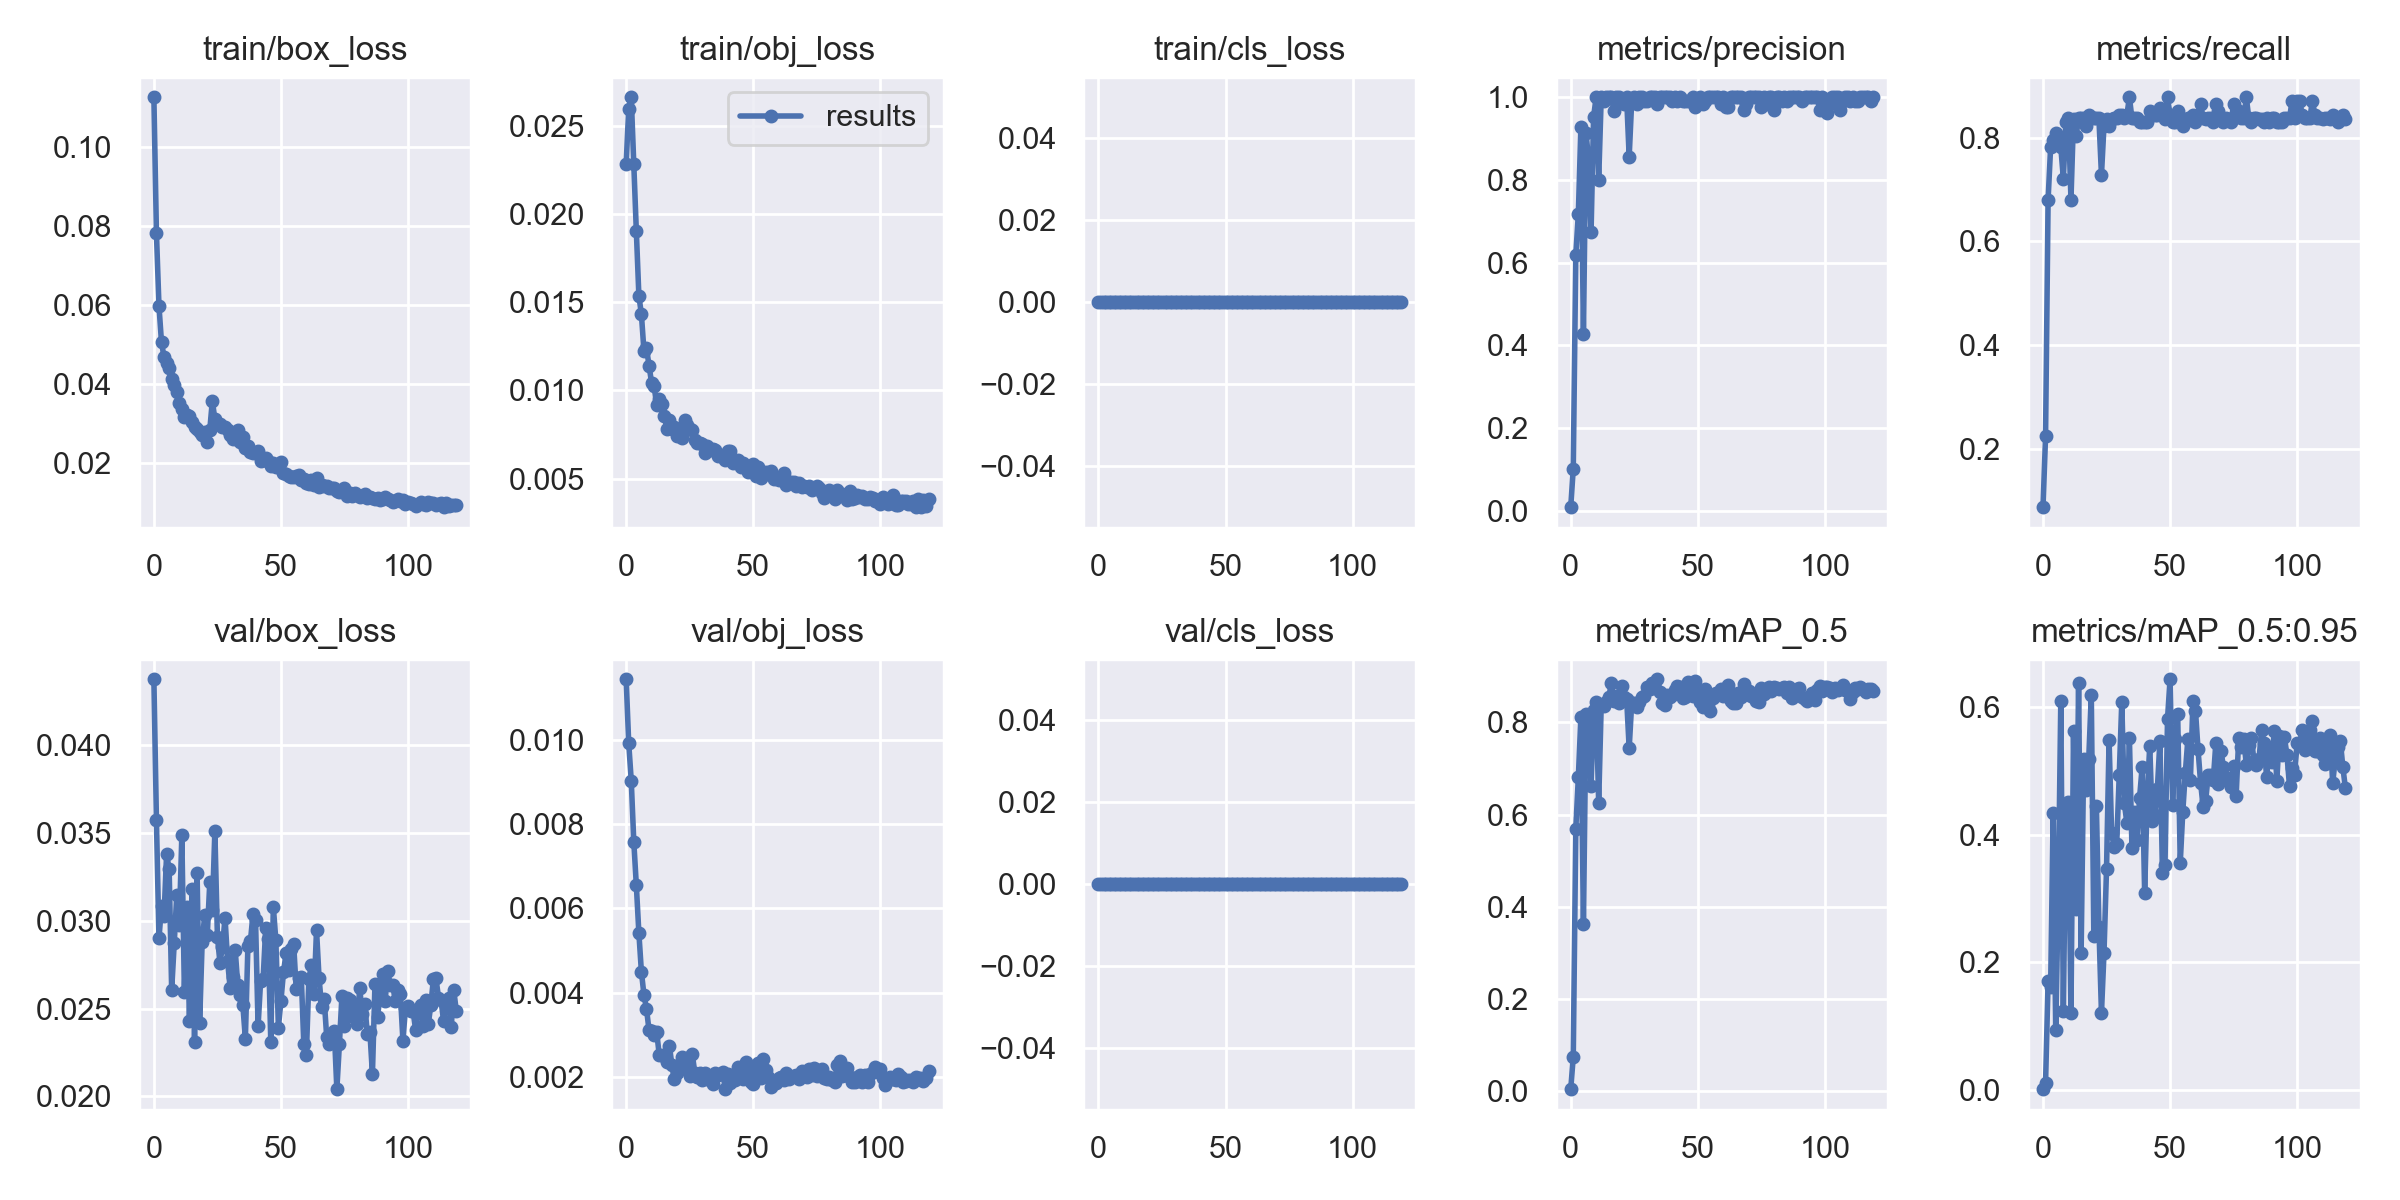

Source data for this figure (header and first rows):
epoch, train/box_loss, train/obj_loss, train/cls_loss, metrics/precision, metrics/recall, metrics/mAP_0.5, metrics/mAP_0.5:0.95, val/box_loss, val/obj_loss, val/cls_loss, x/lr0, x/lr1, x/lr2
0, 0.1124, 0.02282, 0, 0.00866, 0.08843, 0.00512, 0.0006384, 0.04378, 0.01144, 0, 0.00021, 0.00021, 0.09811
1, 0.07819, 0.02596, 0, 0.102, 0.2245, 0.07517, 0.01004, 0.03575, 0.009927, 0, 0.0004299, 0.0004299, 0.09613
2, 0.05973, 0.02661, 0, 0.6192, 0.6803, 0.5697, 0.1702, 0.02899, 0.009034, 0, 0.0006496, 0.0006496, 0.09415
3, 0.05051, 0.02282, 0, 0.7187, 0.782, 0.6814, 0.161, 0.03084, 0.007583, 0, 0.0008689, 0.0008689, 0.09217
4, 0.04681, 0.01902, 0, 0.9276, 0.7959, 0.8112, 0.4349, 0.03029, 0.006548, 0, 0.001088, 0.001088, 0.09019
5, 0.04523, 0.01536, 0, 0.4279, 0.8095, 0.3624, 0.09358, 0.0338, 0.005414, 0, 0.001306, 0.001306, 0.08821
6, 0.04403, 0.0143, 0, 0.914, 0.7955, 0.8187, 0.3025, 0.03297, 0.004489, 0, 0.001522, 0.001522, 0.08622
7, 0.04128, 0.01224, 0, 0.8518, 0.7821, 0.8034, 0.6101, 0.02605, 0.003945, 0, 0.001738, 0.001738, 0.08424
8, 0.03967, 0.01238, 0, 0.6733, 0.7211, 0.6632, 0.1236, 0.02871, 0.003612, 0, 0.001953, 0.001953, 0.08225
9, 0.03793, 0.0114, 0, 0.9529, 0.8299, 0.827, 0.4346, 0.03146, 0.003104, 0, 0.002166, 0.002166, 0.08027
10, 0.03526, 0.01043, 0, 0.9999, 0.8367, 0.8446, 0.4515, 0.02977, 0.003094, 0, 0.002377, 0.002377, 0.07828
11, 0.03382, 0.01024, 0, 0.7997, 0.6803, 0.625, 0.1194, 0.03487, 0.002994, 0, 0.002587, 0.002587, 0.07629
12, 0.03164, 0.009173, 0, 1, 0.8367, 0.8383, 0.5623, 0.02595, 0.003066, 0, 0.002794, 0.002794, 0.07429
13, 0.03208, 0.009483, 0, 0.9914, 0.8027, 0.8367, 0.2832, 0.03079, 0.002525, 0, 0.003, 0.003, 0.0723
14, 0.0319, 0.009239, 0, 1, 0.8367, 0.8434, 0.6386, 0.02428, 0.002515, 0, 0.003203, 0.003203, 0.0703
15, 0.0303, 0.008557, 0, 0.9999, 0.8367, 0.8545, 0.2146, 0.03179, 0.002497, 0, 0.003403, 0.003403, 0.0683
16, 0.02905, 0.007822, 0, 1, 0.8367, 0.8862, 0.5184, 0.02311, 0.002347, 0, 0.003601, 0.003601, 0.0663
17, 0.02877, 0.008326, 0, 0.968, 0.8229, 0.8459, 0.4697, 0.03271, 0.002741, 0, 0.003796, 0.003796, 0.0643
18, 0.02787, 0.007791, 0, 1, 0.8435, 0.8566, 0.5196, 0.02416, 0.002271, 0, 0.003988, 0.003988, 0.06229
19, 0.02706, 0.007893, 0, 0.9999, 0.8367, 0.8425, 0.6194, 0.0288, 0.001949, 0, 0.004177, 0.004177, 0.06028
20, 0.02787, 0.007409, 0, 0.9919, 0.8367, 0.8787, 0.2409, 0.03034, 0.002099, 0, 0.004363, 0.004363, 0.05826
21, 0.02546, 0.00757, 0, 0.984, 0.8367, 0.8552, 0.4453, 0.02917, 0.002204, 0, 0.004545, 0.004545, 0.05625
22, 0.02844, 0.007287, 0, 0.9996, 0.8367, 0.8519, 0.2558, 0.0322, 0.002463, 0, 0.004724, 0.004724, 0.05422
23, 0.03576, 0.008308, 0, 0.856, 0.7279, 0.7439, 0.1204, 0.03063, 0.002199, 0, 0.004899, 0.004899, 0.0522
24, 0.03111, 0.008056, 0, 0.9916, 0.8231, 0.8428, 0.2147, 0.03513, 0.002446, 0, 0.005071, 0.005071, 0.05017
25, 0.02983, 0.007808, 0, 1, 0.8367, 0.8426, 0.3468, 0.02911, 0.002015, 0, 0.005238, 0.005238, 0.04814
26, 0.02996, 0.007746, 0, 0.9836, 0.8231, 0.8337, 0.5486, 0.02761, 0.002546, 0, 0.005401, 0.005401, 0.0461
27, 0.02924, 0.007164, 0, 1, 0.8367, 0.8446, 0.402, 0.02852, 0.002098, 0, 0.005561, 0.005561, 0.04406
28, 0.02923, 0.007006, 0, 0.9997, 0.8367, 0.8545, 0.3806, 0.03018, 0.002001, 0, 0.005716, 0.005716, 0.04202
29, 0.02837, 0.00703, 0, 0.9919, 0.8367, 0.8572, 0.386, 0.02771, 0.002094, 0, 0.005866, 0.005866, 0.03997
30, 0.02725, 0.006985, 0, 0.992, 0.8435, 0.8769, 0.494, 0.02619, 0.001931, 0, 0.006012, 0.006012, 0.03791
31, 0.02601, 0.006446, 0, 0.9999, 0.8435, 0.8725, 0.6083, 0.02682, 0.002079, 0, 0.006154, 0.006154, 0.03585
32, 0.0267, 0.006841, 0, 1, 0.8367, 0.885, 0.4496, 0.02835, 0.001951, 0, 0.006291, 0.006291, 0.03379
33, 0.02828, 0.006614, 0, 1, 0.8435, 0.8736, 0.4186, 0.02635, 0.001965, 0, 0.006423, 0.006423, 0.03172
34, 0.02536, 0.006686, 0, 0.9847, 0.8775, 0.8935, 0.5514, 0.02579, 0.001819, 0, 0.00655, 0.00655, 0.02965
35, 0.02667, 0.006636, 0, 1, 0.8367, 0.8654, 0.3792, 0.02521, 0.002099, 0, 0.006672, 0.006672, 0.02757
36, 0.02397, 0.006267, 0, 1, 0.8367, 0.8423, 0.4352, 0.02329, 0.002051, 0, 0.00679, 0.00679, 0.02549
37, 0.02434, 0.006343, 0, 1, 0.8367, 0.8376, 0.3925, 0.02857, 0.002054, 0, 0.006902, 0.006902, 0.0234
38, 0.02286, 0.006248, 0, 1, 0.8299, 0.8589, 0.4578, 0.02885, 0.002106, 0, 0.007009, 0.007009, 0.02131
39, 0.0227, 0.006044, 0, 0.9999, 0.8299, 0.8555, 0.5059, 0.03038, 0.001705, 0, 0.007111, 0.007111, 0.01921
40, 0.02252, 0.00654, 0, 0.9918, 0.8299, 0.8597, 0.3079, 0.03006, 0.002073, 0, 0.007208, 0.007208, 0.01711
41, 0.02318, 0.006561, 0, 0.9999, 0.8299, 0.8706, 0.4604, 0.02399, 0.001851, 0, 0.0073, 0.0073, 0.015
42, 0.02068, 0.005906, 0, 0.9921, 0.8503, 0.8782, 0.5395, 0.02658, 0.002024, 0, 0.007386, 0.007386, 0.01289
43, 0.02077, 0.00598, 0, 1, 0.8435, 0.8769, 0.4222, 0.02671, 0.001923, 0, 0.007467, 0.007467, 0.01077
44, 0.02133, 0.006038, 0, 0.9919, 0.8435, 0.8538, 0.4311, 0.02957, 0.002219, 0, 0.007543, 0.007543, 0.008643
45, 0.02049, 0.005634, 0, 0.992, 0.8435, 0.8547, 0.4718, 0.02897, 0.002085, 0, 0.007531, 0.007531, 0.007531
46, 0.01926, 0.005868, 0, 0.9921, 0.8571, 0.8866, 0.5472, 0.0231, 0.001956, 0, 0.007531, 0.007531, 0.007531
47, 0.01994, 0.00573, 0, 0.992, 0.8435, 0.8788, 0.3401, 0.0308, 0.002346, 0, 0.007434, 0.007434, 0.007434
48, 0.01893, 0.005354, 0, 1, 0.8367, 0.8572, 0.352, 0.02889, 0.002151, 0, 0.007335, 0.007335, 0.007335
49, 0.01896, 0.00564, 0, 0.9769, 0.8776, 0.8892, 0.5823, 0.02392, 0.001873, 0, 0.007236, 0.007236, 0.007236
50, 0.02031, 0.005813, 0, 0.9841, 0.8435, 0.858, 0.644, 0.02545, 0.001823, 0, 0.007136, 0.007136, 0.007136
51, 0.01761, 0.005163, 0, 1, 0.8299, 0.8442, 0.447, 0.02707, 0.002168, 0, 0.007035, 0.007035, 0.007035
52, 0.01726, 0.005626, 0, 0.9839, 0.8299, 0.8326, 0.5505, 0.02815, 0.002322, 0, 0.006934, 0.006934, 0.006934
53, 0.01672, 0.005014, 0, 0.9921, 0.8503, 0.8718, 0.5895, 0.02717, 0.001973, 0, 0.006832, 0.006832, 0.006832
54, 0.01641, 0.005255, 0, 1, 0.8299, 0.8349, 0.3552, 0.02842, 0.002424, 0, 0.006729, 0.006729, 0.006729
55, 0.01655, 0.005358, 0, 1, 0.8231, 0.8256, 0.436, 0.02868, 0.002155, 0, 0.006626, 0.006626, 0.006626
56, 0.01665, 0.005277, 0, 1, 0.8299, 0.8535, 0.4973, 0.02612, 0.001984, 0, 0.006522, 0.006522, 0.006522
57, 0.01697, 0.00542, 0, 1, 0.8367, 0.8646, 0.5497, 0.02673, 0.001758, 0, 0.006418, 0.006418, 0.006418
58, 0.01579, 0.004999, 0, 1, 0.8367, 0.864, 0.4854, 0.02681, 0.001847, 0, 0.006314, 0.006314, 0.006314
59, 0.01612, 0.00511, 0, 0.9841, 0.8435, 0.8731, 0.6092, 0.02297, 0.001844, 0, 0.006209, 0.006209, 0.006209
... 60 more rows
